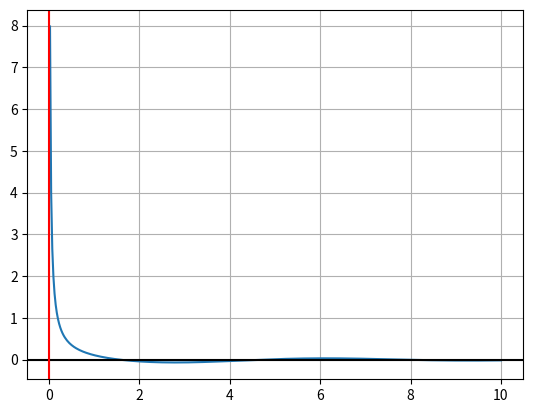

Recreate this plot in Python.
import numpy as np
import matplotlib.pyplot as plt

def f(x):
    return np.cos(x) / (5 * x)

x = np.linspace(0, 10, 400)  
y = f(x)

plt.plot(x, y)
plt.axhline(y=0, color="k")
plt.axvline(x=0, color="r")
plt.grid(True)
plt.show()